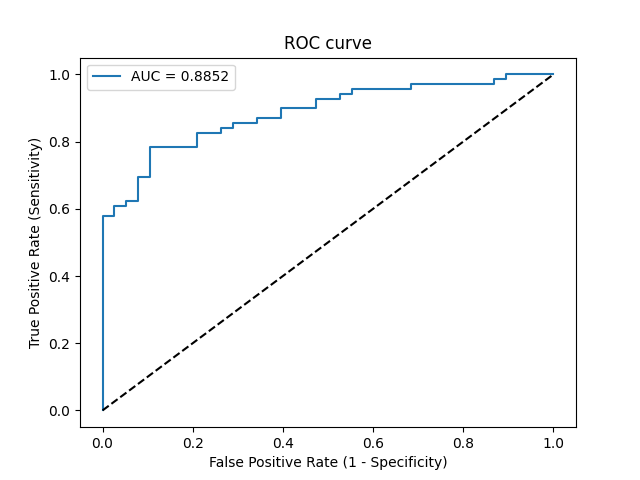

The table this chart was drawn from, first rows:
Threshold, Sensitivity, Specificity, NPV, PPV
inf, 0.0, 1.0, 0.3551, 0
0.9928, 0.01449, 1.0, 0.3585, 1.0
0.78, 0.5797, 1.0, 0.5672, 1.0
0.7794, 0.5797, 0.9737, 0.5606, 0.9756
0.7765, 0.6087, 0.9737, 0.5781, 0.9767
0.7715, 0.6087, 0.9474, 0.5714, 0.9545
0.7708, 0.6232, 0.9474, 0.5806, 0.9556
0.7678, 0.6232, 0.9211, 0.5738, 0.9348
0.7549, 0.6957, 0.9211, 0.625, 0.9412
0.7536, 0.6957, 0.8947, 0.6182, 0.9231
0.7243, 0.7826, 0.8947, 0.6939, 0.931
0.7112, 0.7826, 0.7895, 0.6667, 0.871
0.7031, 0.8261, 0.7895, 0.7143, 0.8769
0.696, 0.8261, 0.7368, 0.7, 0.8507
0.6954, 0.8406, 0.7368, 0.7179, 0.8529
0.6954, 0.8406, 0.7105, 0.7105, 0.8406
0.6935, 0.8551, 0.7105, 0.7297, 0.8429
0.6888, 0.8551, 0.6579, 0.7143, 0.8194
0.681, 0.8696, 0.6579, 0.7353, 0.8219
0.6682, 0.8696, 0.6053, 0.7188, 0.8
0.6528, 0.8986, 0.6053, 0.7667, 0.8052
0.6415, 0.8986, 0.5263, 0.7407, 0.775
0.6313, 0.9275, 0.5263, 0.8, 0.7805
0.6253, 0.9275, 0.4737, 0.7826, 0.7619
0.6241, 0.942, 0.4737, 0.8182, 0.7647
0.6236, 0.942, 0.4474, 0.8095, 0.7558
0.6224, 0.9565, 0.4474, 0.85, 0.7586
0.613, 0.9565, 0.3158, 0.8, 0.7174
0.6108, 0.971, 0.3158, 0.8571, 0.7204
0.5853, 0.971, 0.1316, 0.7143, 0.67
0.5792, 0.9855, 0.1316, 0.8333, 0.6733
0.5677, 0.9855, 0.1053, 0.8, 0.6667
0.5589, 1.0, 0.1053, 1.0, 0.6699
0.5377, 1.0, 0.0, 0, 0.6449
